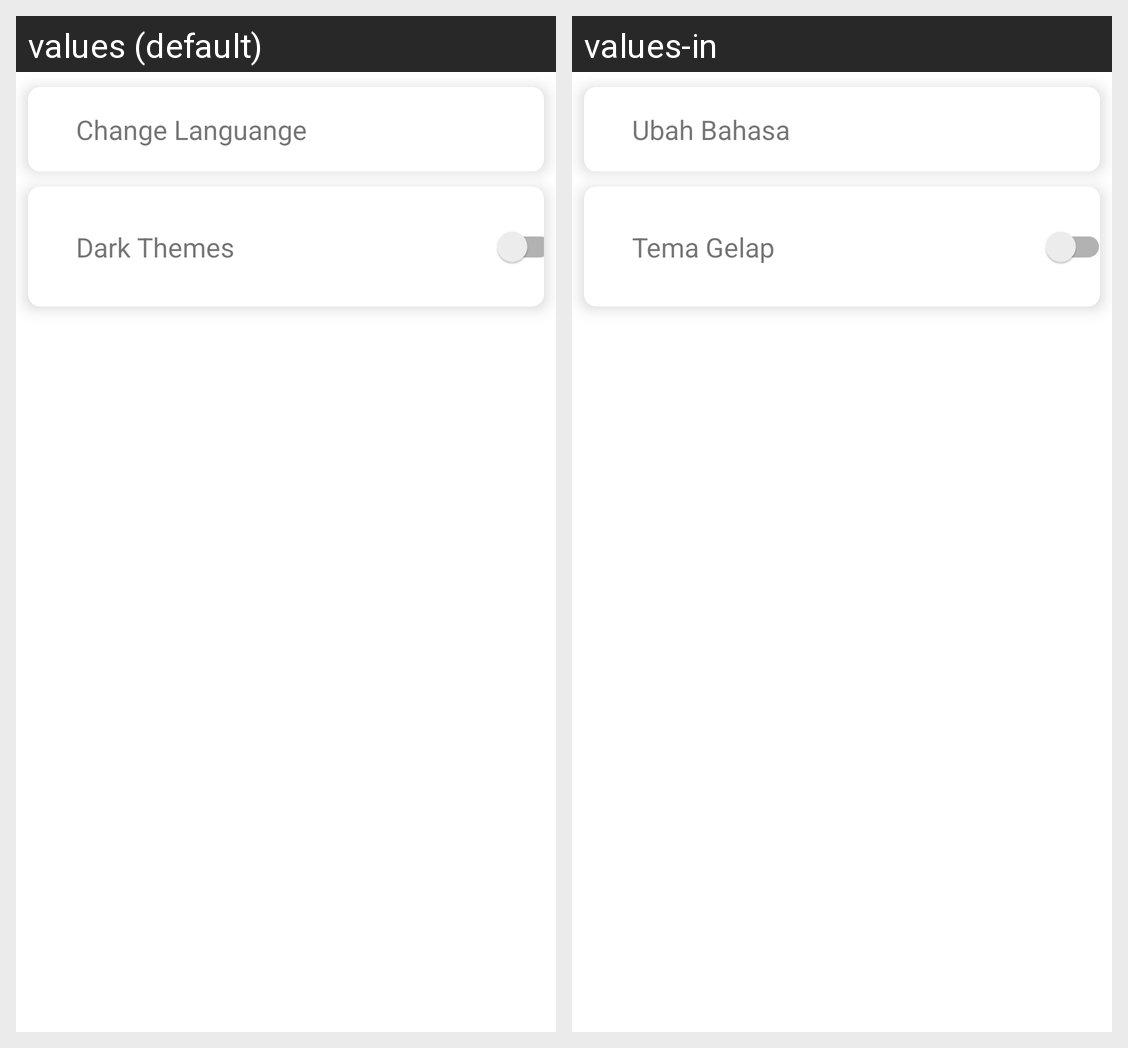

Locale-by-locale string values for the Android screen shown in this grid:
Android screen res/layout/fragment_settings.xml rendered under 2 locales, left to right: values (default), values-in. Device: Nexus 5 (rendered at 1080×1920; each locale shown at half size, 540×960, under a caption strip naming it); theme Theme.GithubUsers.
Strings drawn on this screen, with the default value and each locale's value (text and hints the layout hard-codes, and strings that could not be matched under every locale, appear in the picture but are not listed):

ubah_bahasa
  values: Change Languange
  values-in: Ubah Bahasa

dark_themes
  values: Dark Themes
  values-in: Tema Gelap
